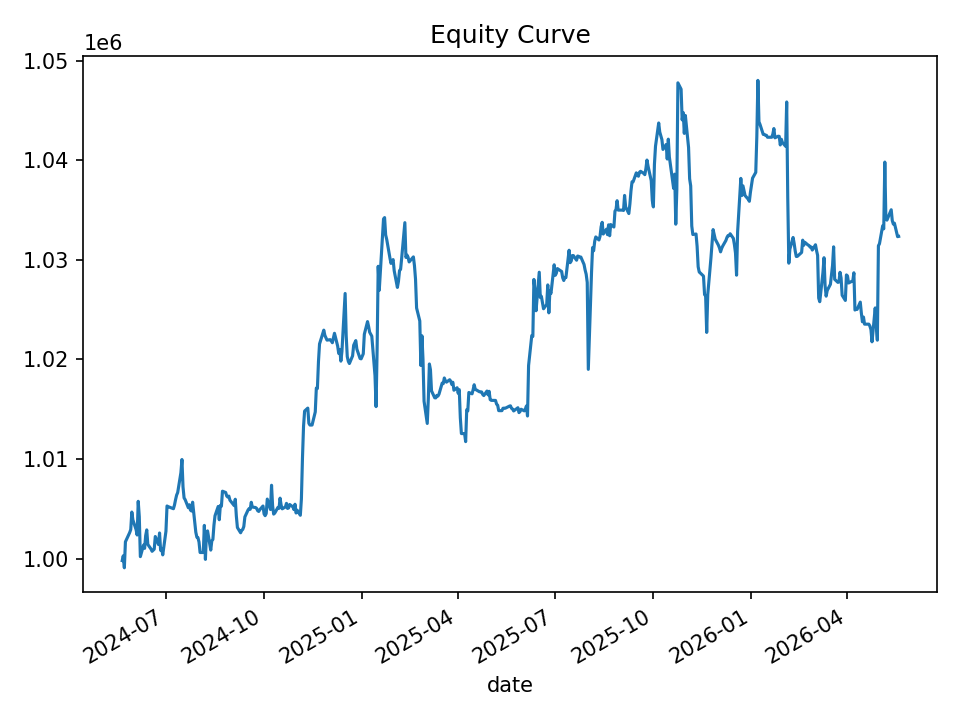

Data behind this chart, as committed beside it:
date, equity, cash_realized, open_positions, gross_exposure, exposure_pct
2024-05-21, 999797, 999797, 0, 0.0, 0.0
2024-05-22, 1000278, 999797, 2, 19960, 0.01995
2024-05-23, 999070, 999339, 4, 39753, 0.03979
2024-05-24, 1001682, 998924, 8, 79739, 0.0796
2024-05-28, 1002610, 998561, 7, 69765, 0.06958
2024-05-29, 1002913, 998848, 4, 39973, 0.03986
2024-05-30, 1004670, 998668, 5, 49991, 0.04976
2024-05-31, 1003883, 1001102, 4, 40071, 0.03992
2024-06-03, 1002902, 1000070, 5, 50087, 0.04994
2024-06-04, 1002365, 1001504, 3, 30076, 0.03001
2024-06-05, 1005751, 1001528, 15, 150285, 0.1494
2024-06-06, 1004214, 1000803, 12, 120282, 0.1198
2024-06-07, 1000193, 998921, 4, 40032, 0.04002
2024-06-10, 1001354, 998921, 4, 40032, 0.03998
2024-06-11, 1001022, 998921, 5, 49941, 0.04989
2024-06-12, 1002308, 998921, 6, 59959, 0.05982
2024-06-13, 1002878, 998921, 6, 59959, 0.05979
2024-06-14, 1001420, 1000553, 2, 19938, 0.01991
2024-06-17, 1000955, 1000266, 1, 10029, 0.01002
2024-06-18, 1000728, 999972, 2, 20024, 0.02001
2024-06-20, 1000936, 999710, 6, 59967, 0.05991
2024-06-21, 1002212, 999496, 9, 89855, 0.08966
2024-06-24, 1001408, 998893, 11, 109657, 0.1095
2024-06-25, 1002567, 999067, 14, 139694, 0.1393
2024-06-26, 1000828, 998888, 8, 79688, 0.07962
2024-06-27, 1001009, 998662, 8, 79669, 0.07959
2024-06-28, 1000368, 998310, 5, 49804, 0.04979
2024-07-01, 1002743, 998111, 7, 69910, 0.06972
2024-07-02, 1005279, 998042, 5, 49849, 0.04959
2024-07-03, 1005218, 998494, 4, 39966, 0.03976
2024-07-05, 1005137, 1000610, 3, 30013, 0.02986
2024-07-08, 1005006, 1003245, 2, 20030, 0.01993
2024-07-09, 1005372, 1003145, 3, 30076, 0.02991
2024-07-10, 1005908, 1002946, 4, 40043, 0.03981
2024-07-11, 1006370, 1002810, 7, 70025, 0.06958
2024-07-12, 1006626, 1003187, 7, 69971, 0.06951
2024-07-15, 1008613, 1003166, 7, 70106, 0.06951
2024-07-16, 1009949, 1002771, 7, 70177, 0.06949
2024-07-17, 1007200, 1004530, 2, 20006, 0.01986
2024-07-18, 1006091, 1006091, 0, 0.0, 0.0
2024-07-19, 1005917, 1005932, 1, 10004, 0.009945
2024-07-22, 1005106, 1005106, 0, 0.0, 0.0
2024-07-23, 1005401, 1005106, 1, 10041, 0.009987
2024-07-24, 1004864, 1004864, 0, 0.0, 0.0
2024-07-25, 1004771, 1004720, 2, 20082, 0.01999
2024-07-26, 1005660, 1004024, 4, 40182, 0.03996
2024-07-29, 1002645, 1003037, 1, 10049, 0.01002
2024-07-30, 1002145, 1002145, 0, 0.0, 0.0
2024-07-31, 1002097, 1002065, 1, 10013, 0.009992
2024-08-01, 1001657, 1001899, 3, 29956, 0.02991
2024-08-02, 1000606, 1000606, 0, 0.0, 0.0
2024-08-05, 1000606, 1000606, 0, 0.0, 0.0
2024-08-06, 1003330, 1000606, 23, 229002, 0.2282
2024-08-07, 999917, 998364, 13, 129602, 0.1296
2024-08-08, 1002646, 999259, 15, 149565, 0.1492
2024-08-09, 1002778, 999137, 14, 139565, 0.1392
2024-08-12, 1000848, 998686, 10, 99599, 0.09951
2024-08-13, 1001779, 998682, 9, 89617, 0.08946
2024-08-14, 1001915, 999235, 8, 79616, 0.07946
2024-08-15, 1003345, 999235, 8, 79616, 0.07935
... 440 more rows
